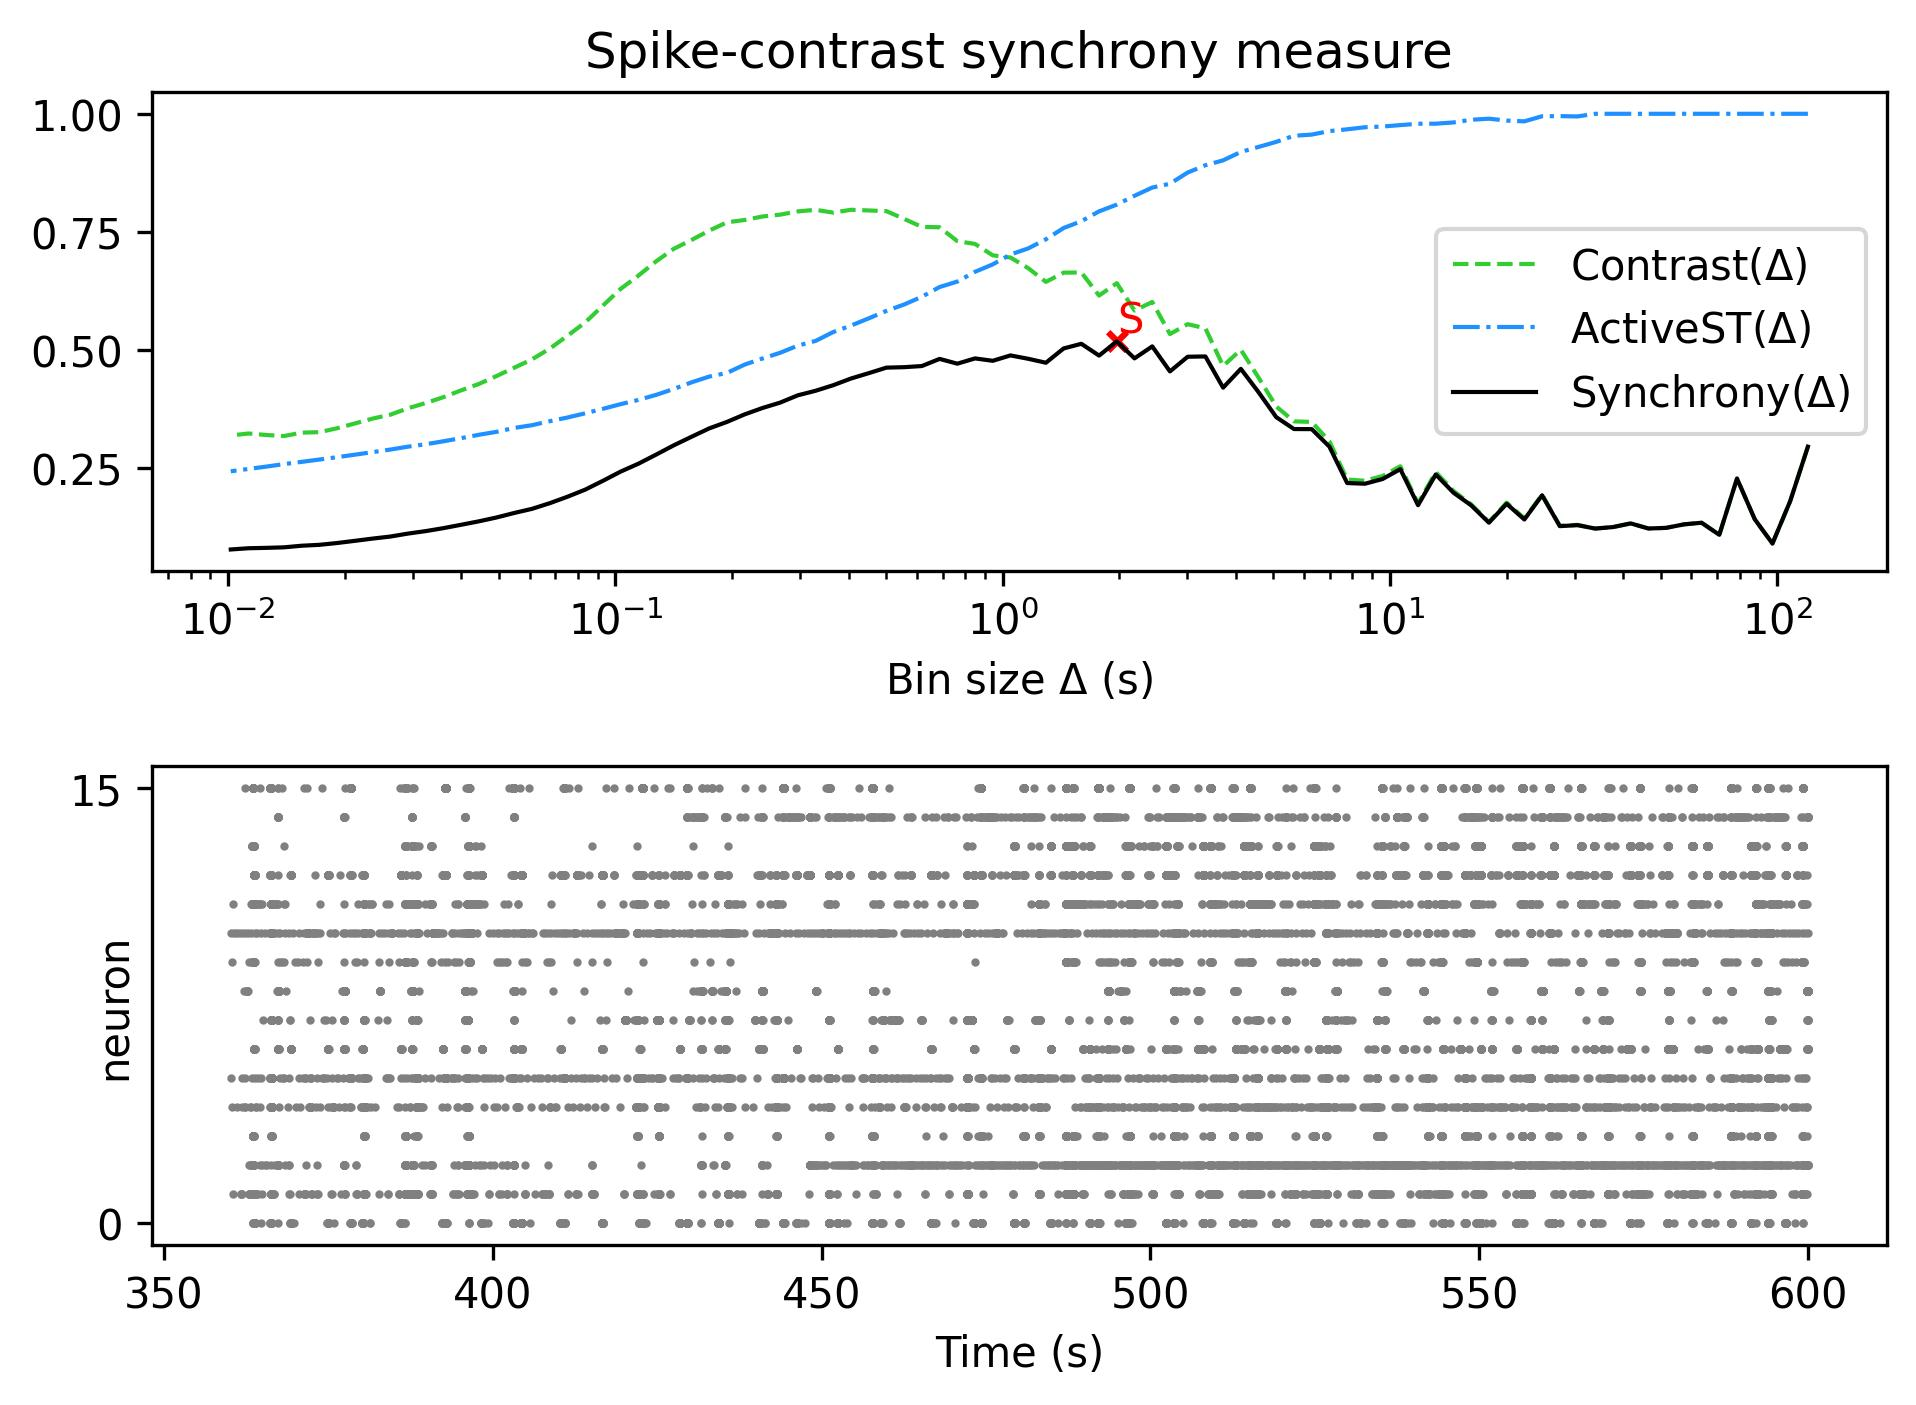

The data file committed next to this chart (first rows):
, Spike-contrast (120.0 s), Spike-contrast (108.0 s), Spike-contrast (97.2 s), Spike-contrast (87.48 s), Spike-contrast (78.732 s), Spike-contrast (70.859 s), Spike-contrast (63.773 s), Spike-contrast (57.396 s), Spike-contrast (51.656 s), Spike-contrast (46.49 s), Spike-contrast (41.841 s), Spike-contrast (37.657 s), Spike-contrast (33.892 s), Spike-contrast (30.502 s), Spike-contrast (27.452 s), Spike-contrast (24.707 s), Spike-contrast (22.236 s), Spike-contrast (20.013 s), Spike-contrast (18.011 s), Spike-contrast (16.21 s), Spike-contrast (14.589 s), Spike-contrast (13.13 s), Spike-contrast (11.817 s)
0, 0.2952, 0.1798, 0.09006, 0.1416, 0.2277, 0.1086, 0.1341, 0.1306, 0.1233, 0.1219, 0.1327, 0.1249, 0.1218, 0.129, 0.1269, 0.1923, 0.141, 0.1743, 0.1343, 0.1709, 0.1977, 0.2363, 0.1713
